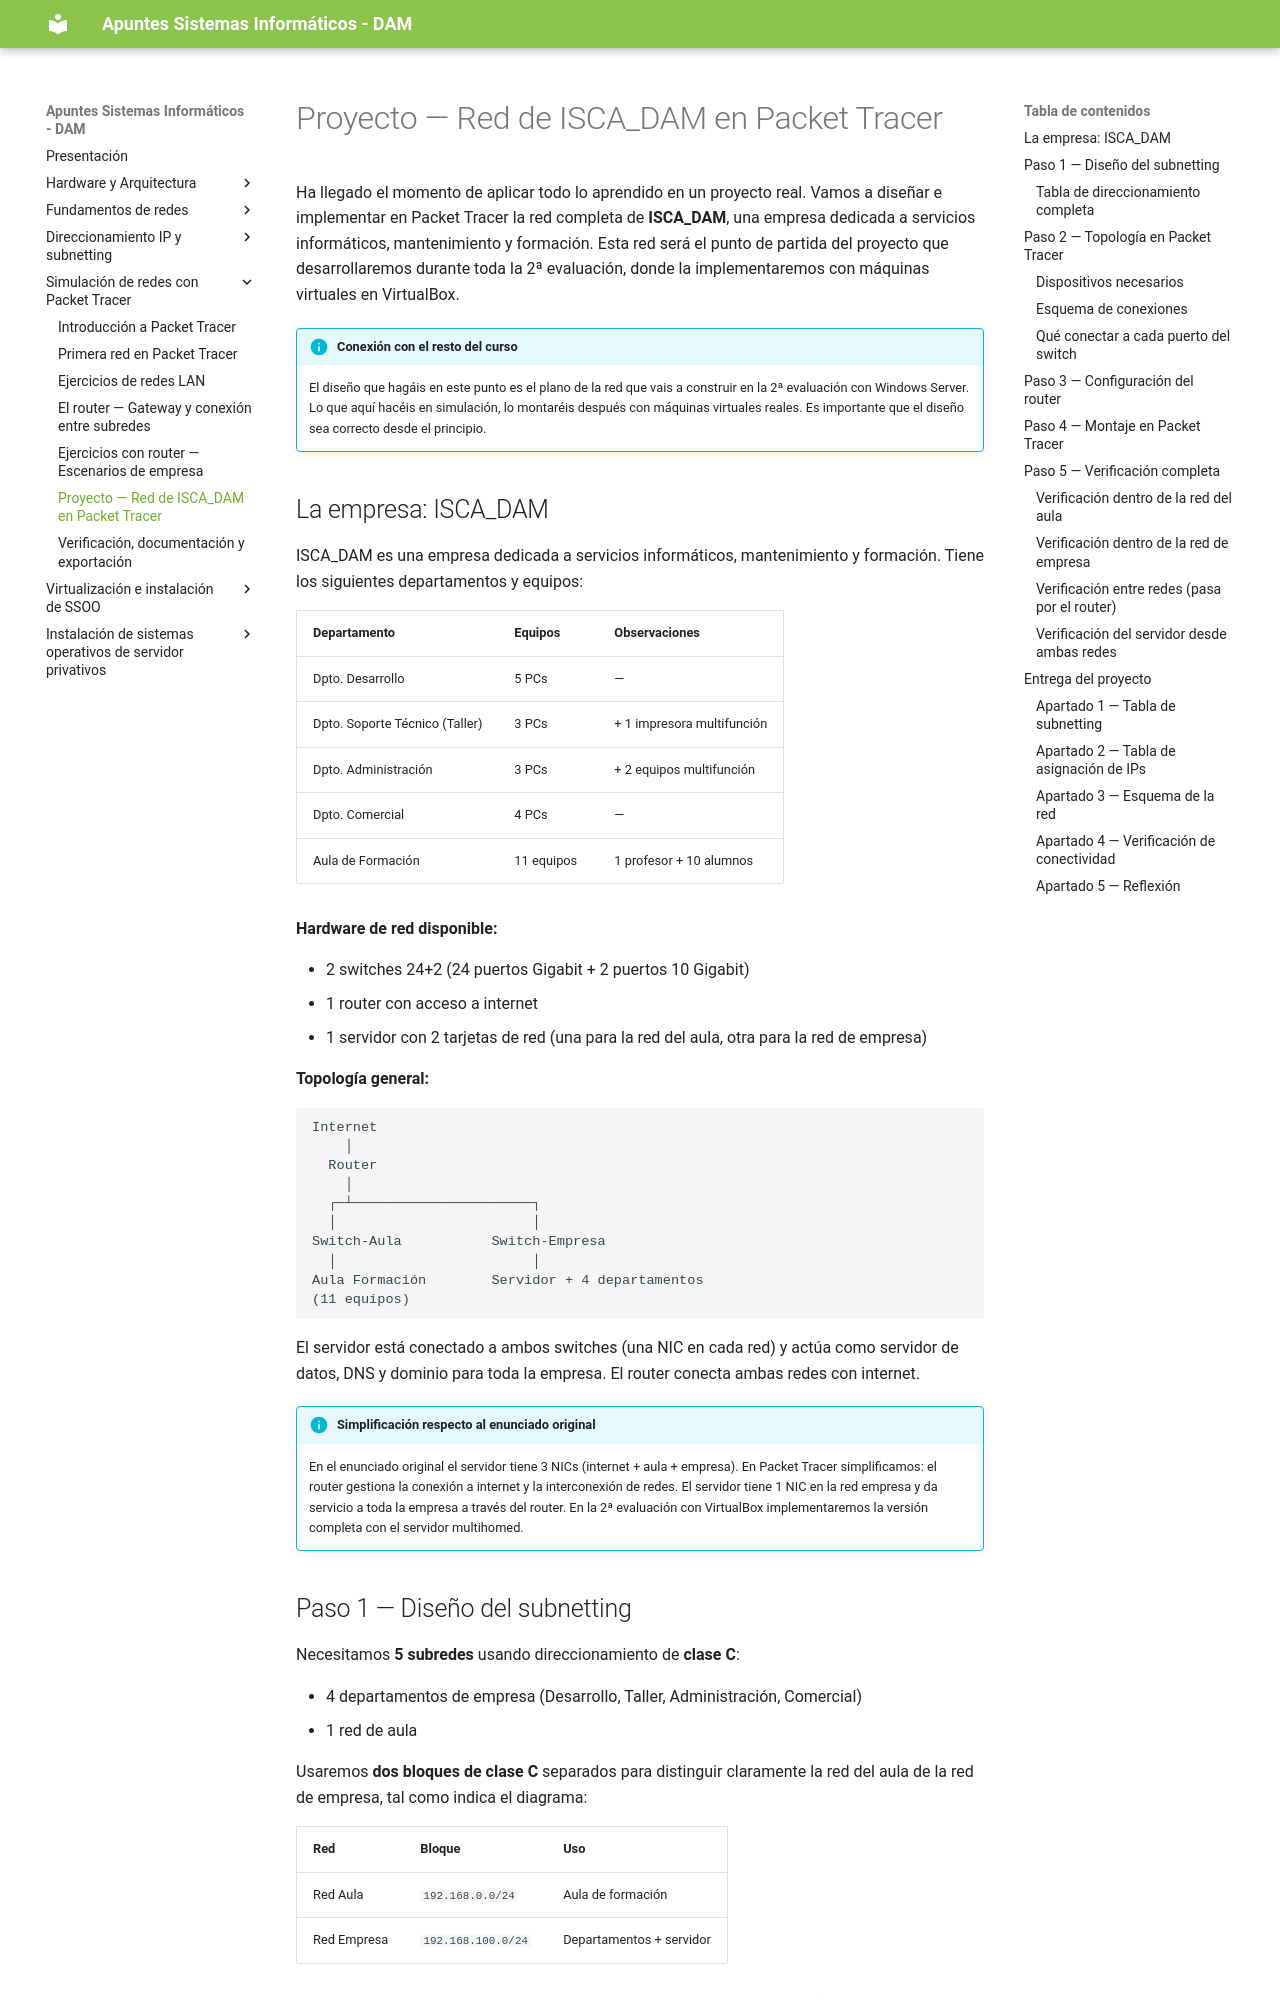

repository: apuntes-sergio/sin · page: 04_06_proyecto_isca_dam/index.html · generator: mkdocs

---
title: Proyecto — Red de ISCA_DAM en Packet Tracer
description: UD04 - Simulación de redes con Packet Tracer
---

Ha llegado el momento de aplicar todo lo aprendido en un proyecto real. Vamos a diseñar e implementar en Packet Tracer la red completa de **ISCA_DAM**, una empresa dedicada a servicios informáticos, mantenimiento y formación. Esta red será el punto de partida del proyecto que desarrollaremos durante toda la 2ª evaluación, donde la implementaremos con máquinas virtuales en VirtualBox.

!!! info "Conexión con el resto del curso"
    El diseño que hagáis en este punto es el plano de la red que vais a construir en la 2ª evaluación con Windows Server. Lo que aquí hacéis en simulación, lo montaréis después con máquinas virtuales reales. Es importante que el diseño sea correcto desde el principio.

## La empresa: ISCA_DAM

ISCA_DAM es una empresa dedicada a servicios informáticos, mantenimiento y formación. Tiene los siguientes departamentos y equipos:

| Departamento | Equipos | Observaciones |
|-------------|---------|---------------|
| Dpto. Desarrollo | 5 PCs | — |
| Dpto. Soporte Técnico (Taller) | 3 PCs | + 1 impresora multifunción |
| Dpto. Administración | 3 PCs | + 2 equipos multifunción |
| Dpto. Comercial | 4 PCs | — |
| Aula de Formación | 11 equipos | 1 profesor + 10 alumnos |

**Hardware de red disponible:**

- 2 switches 24+2 (24 puertos Gigabit + 2 puertos 10 Gigabit)
- 1 router con acceso a internet
- 1 servidor con 2 tarjetas de red (una para la red del aula, otra para la red de empresa)

**Topología general:**

```
Internet
    │
  Router
    │
  ┌─┴──────────────────────┐
  │                        │
Switch-Aula           Switch-Empresa
  │                        │
Aula Formación        Servidor + 4 departamentos
(11 equipos)
```

El servidor está conectado a ambos switches (una NIC en cada red) y actúa como servidor de datos, DNS y dominio para toda la empresa. El router conecta ambas redes con internet.

!!! info "Simplificación respecto al enunciado original"
    En el enunciado original el servidor tiene 3 NICs (internet + aula + empresa). En Packet Tracer simplificamos: el router gestiona la conexión a internet y la interconexión de redes. El servidor tiene 1 NIC en la red empresa y da servicio a toda la empresa a través del router. En la 2ª evaluación con VirtualBox implementaremos la versión completa con el servidor multihomed.
